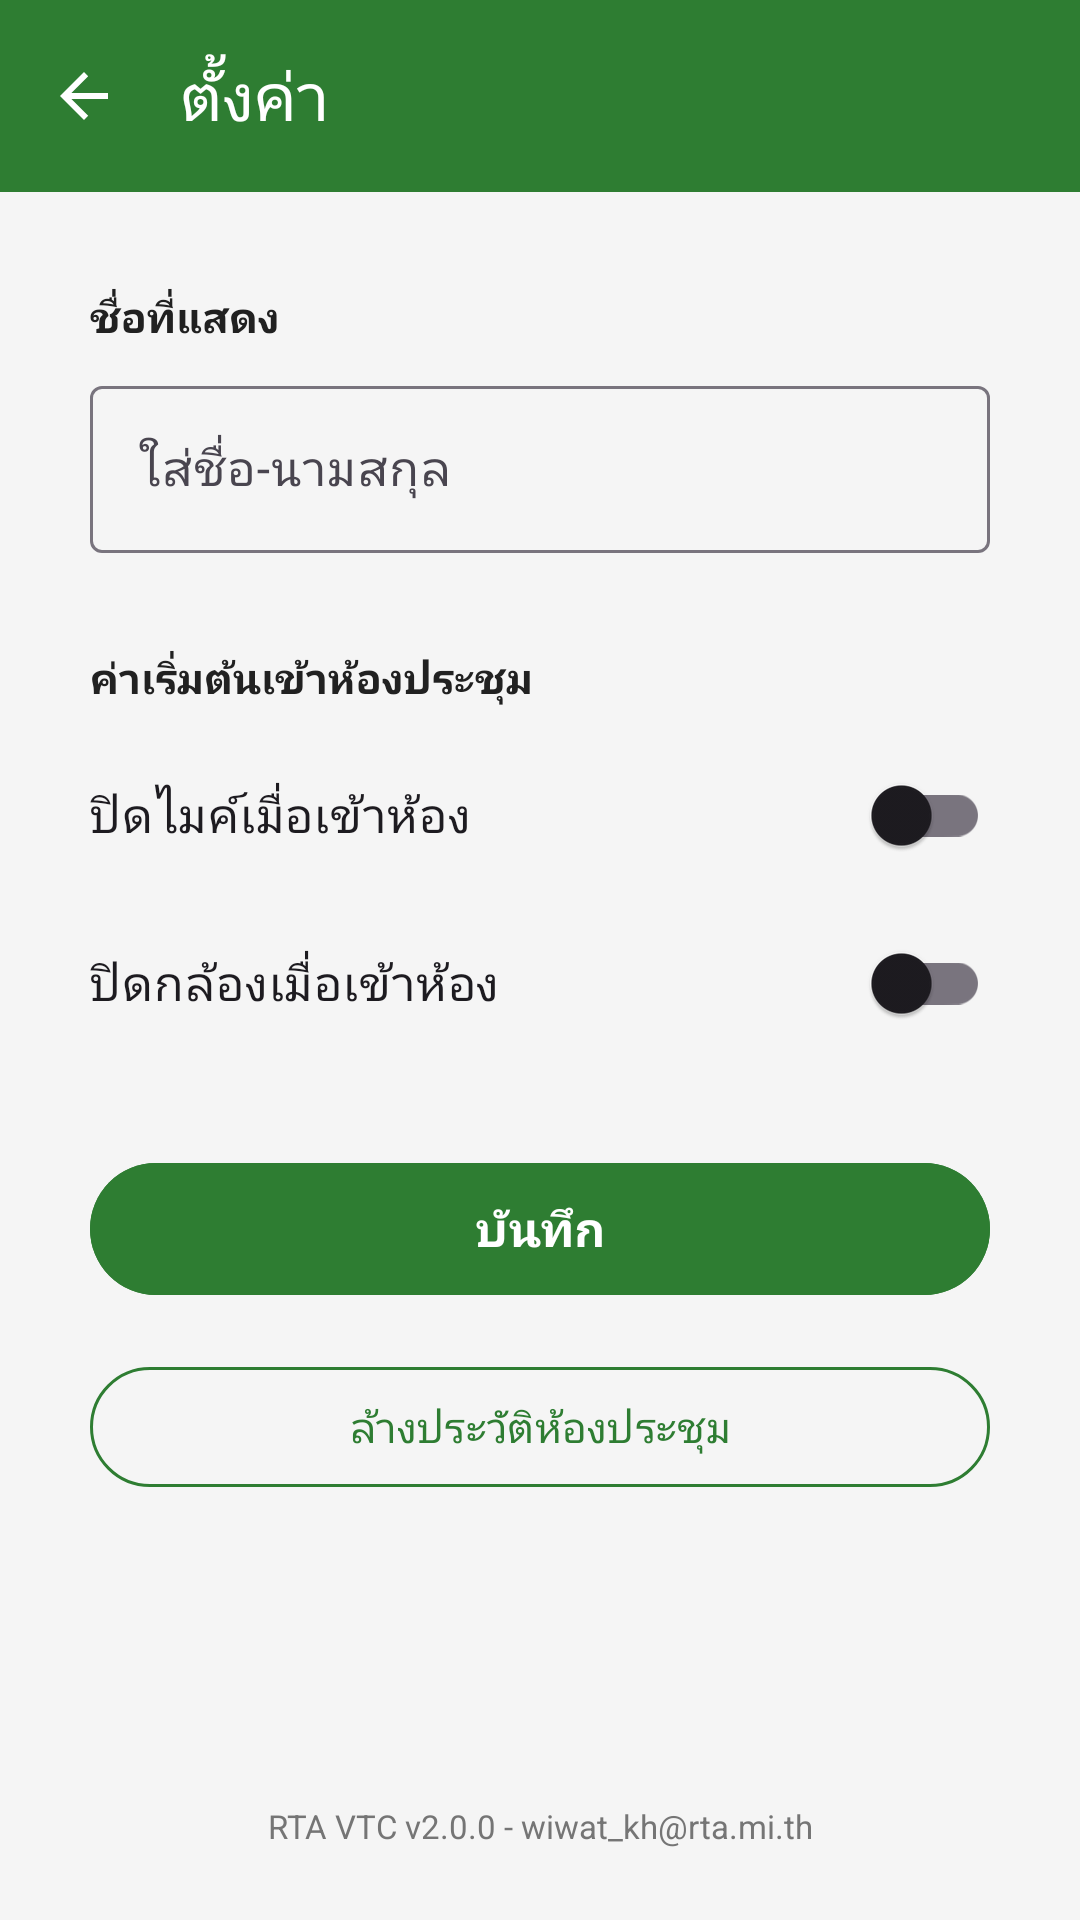

Android layout source for this screen:
<!-- AndroidManifest.xml: application theme AppTheme -->
<!-- res/layout/activity_settings.xml -->
<?xml version="1.0" encoding="utf-8"?>
<androidx.constraintlayout.widget.ConstraintLayout xmlns:android="http://schemas.android.com/apk/res/android"
    xmlns:app="http://schemas.android.com/apk/res-auto"
    android:layout_width="match_parent"
    android:layout_height="match_parent"
    android:background="@color/bgLight">

    
    <com.google.android.material.appbar.MaterialToolbar
        android:id="@+id/toolbar"
        android:layout_width="match_parent"
        android:layout_height="?attr/actionBarSize"
        android:background="@color/colorPrimary"
        app:title="@string/settings_title"
        app:titleTextColor="@color/white"
        app:navigationIcon="?attr/homeAsUpIndicator"
        app:navigationIconTint="@color/white"
        app:layout_constraintTop_toTopOf="parent" />

    
    <TextView
        android:id="@+id/labelName"
        android:layout_width="300dp"
        android:layout_height="wrap_content"
        android:layout_marginTop="32dp"
        android:text="@string/settings_display_name"
        android:textColor="@color/textDark"
        android:textSize="14sp"
        android:textStyle="bold"
        app:layout_constraintEnd_toEndOf="parent"
        app:layout_constraintStart_toStartOf="parent"
        app:layout_constraintTop_toBottomOf="@+id/toolbar" />

    <com.google.android.material.textfield.TextInputLayout
        android:id="@+id/tilName"
        android:layout_width="300dp"
        android:layout_height="wrap_content"
        android:layout_marginTop="8dp"
        app:layout_constraintEnd_toEndOf="parent"
        app:layout_constraintStart_toStartOf="parent"
        app:layout_constraintTop_toBottomOf="@+id/labelName">

        <com.google.android.material.textfield.TextInputEditText
            android:id="@+id/editDisplayName"
            android:layout_width="match_parent"
            android:layout_height="wrap_content"
            android:hint="@string/settings_name_hint"
            android:inputType="textPersonName"
            android:maxLength="50" />
    </com.google.android.material.textfield.TextInputLayout>

    
    <TextView
        android:id="@+id/labelDefaults"
        android:layout_width="300dp"
        android:layout_height="wrap_content"
        android:layout_marginTop="32dp"
        android:text="@string/settings_defaults"
        android:textColor="@color/textDark"
        android:textSize="14sp"
        android:textStyle="bold"
        app:layout_constraintEnd_toEndOf="parent"
        app:layout_constraintStart_toStartOf="parent"
        app:layout_constraintTop_toBottomOf="@+id/tilName" />

    <com.google.android.material.switchmaterial.SwitchMaterial
        android:id="@+id/switchAudioMuted"
        android:layout_width="300dp"
        android:layout_height="wrap_content"
        android:layout_marginTop="12dp"
        android:text="@string/settings_start_muted"
        android:textSize="16sp"
        app:layout_constraintEnd_toEndOf="parent"
        app:layout_constraintStart_toStartOf="parent"
        app:layout_constraintTop_toBottomOf="@+id/labelDefaults" />

    <com.google.android.material.switchmaterial.SwitchMaterial
        android:id="@+id/switchVideoMuted"
        android:layout_width="300dp"
        android:layout_height="wrap_content"
        android:layout_marginTop="8dp"
        android:text="@string/settings_start_camera_off"
        android:textSize="16sp"
        app:layout_constraintEnd_toEndOf="parent"
        app:layout_constraintStart_toStartOf="parent"
        app:layout_constraintTop_toBottomOf="@+id/switchAudioMuted" />

    
    <com.google.android.material.button.MaterialButton
        android:id="@+id/btnSave"
        android:layout_width="300dp"
        android:layout_height="52dp"
        android:layout_marginTop="32dp"
        android:backgroundTint="@color/colorPrimary"
        android:text="@string/settings_save"
        android:textColor="@color/white"
        android:textSize="16sp"
        android:textStyle="bold"
        app:layout_constraintEnd_toEndOf="parent"
        app:layout_constraintStart_toStartOf="parent"
        app:layout_constraintTop_toBottomOf="@+id/switchVideoMuted" />

    
    <com.google.android.material.button.MaterialButton
        android:id="@+id/btnClearHistory"
        style="@style/Widget.Material3.Button.OutlinedButton"
        android:layout_width="300dp"
        android:layout_height="48dp"
        android:layout_marginTop="16dp"
        android:text="@string/settings_clear_history"
        android:textColor="@color/colorPrimary"
        app:strokeColor="@color/colorPrimary"
        app:layout_constraintEnd_toEndOf="parent"
        app:layout_constraintStart_toStartOf="parent"
        app:layout_constraintTop_toBottomOf="@+id/btnSave" />

    
    <TextView
        android:layout_width="wrap_content"
        android:layout_height="wrap_content"
        android:layout_marginBottom="24dp"
        android:text="@string/version_info_v2"
        android:textColor="@color/textSecondary"
        android:textSize="11sp"
        app:layout_constraintBottom_toBottomOf="parent"
        app:layout_constraintEnd_toEndOf="parent"
        app:layout_constraintStart_toStartOf="parent" />

</androidx.constraintlayout.widget.ConstraintLayout>
<!-- resources referenced by this layout -->
<resources>
  <color name="bgLight">#F5F5F5</color>
  <color name="colorPrimary">#2E7D32</color>
  <color name="textDark">#212121</color>
  <color name="textSecondary">#757575</color>
  <color name="white">#FFFFFF</color>
  <string name="settings_clear_history">ล้างประวัติห้องประชุม</string>
  <string name="settings_defaults">ค่าเริ่มต้นเข้าห้องประชุม</string>
  <string name="settings_display_name">ชื่อที่แสดง</string>
  <string name="settings_name_hint">ใส่ชื่อ-นามสกุล</string>
  <string name="settings_save">บันทึก</string>
  <string name="settings_start_camera_off">ปิดกล้องเมื่อเข้าห้อง</string>
  <string name="settings_start_muted">ปิดไมค์เมื่อเข้าห้อง</string>
  <string name="settings_title">ตั้งค่า</string>
  <string name="version_info_v2">RTA VTC v2.0.0 - wiwat_kh@rta.mi.th</string>
  <style name="AppTheme" parent="Theme.Material3.Light.NoActionBar">
          <item name="colorPrimary">@color/colorPrimary</item>
          <item name="colorPrimaryContainer">@color/colorPrimary</item>
          <item name="colorOnPrimary">@color/white</item>
          <item name="android:statusBarColor">@color/colorPrimaryDark</item>
      </style>
  <color name="colorPrimaryDark">#1B5E20</color>
</resources>
